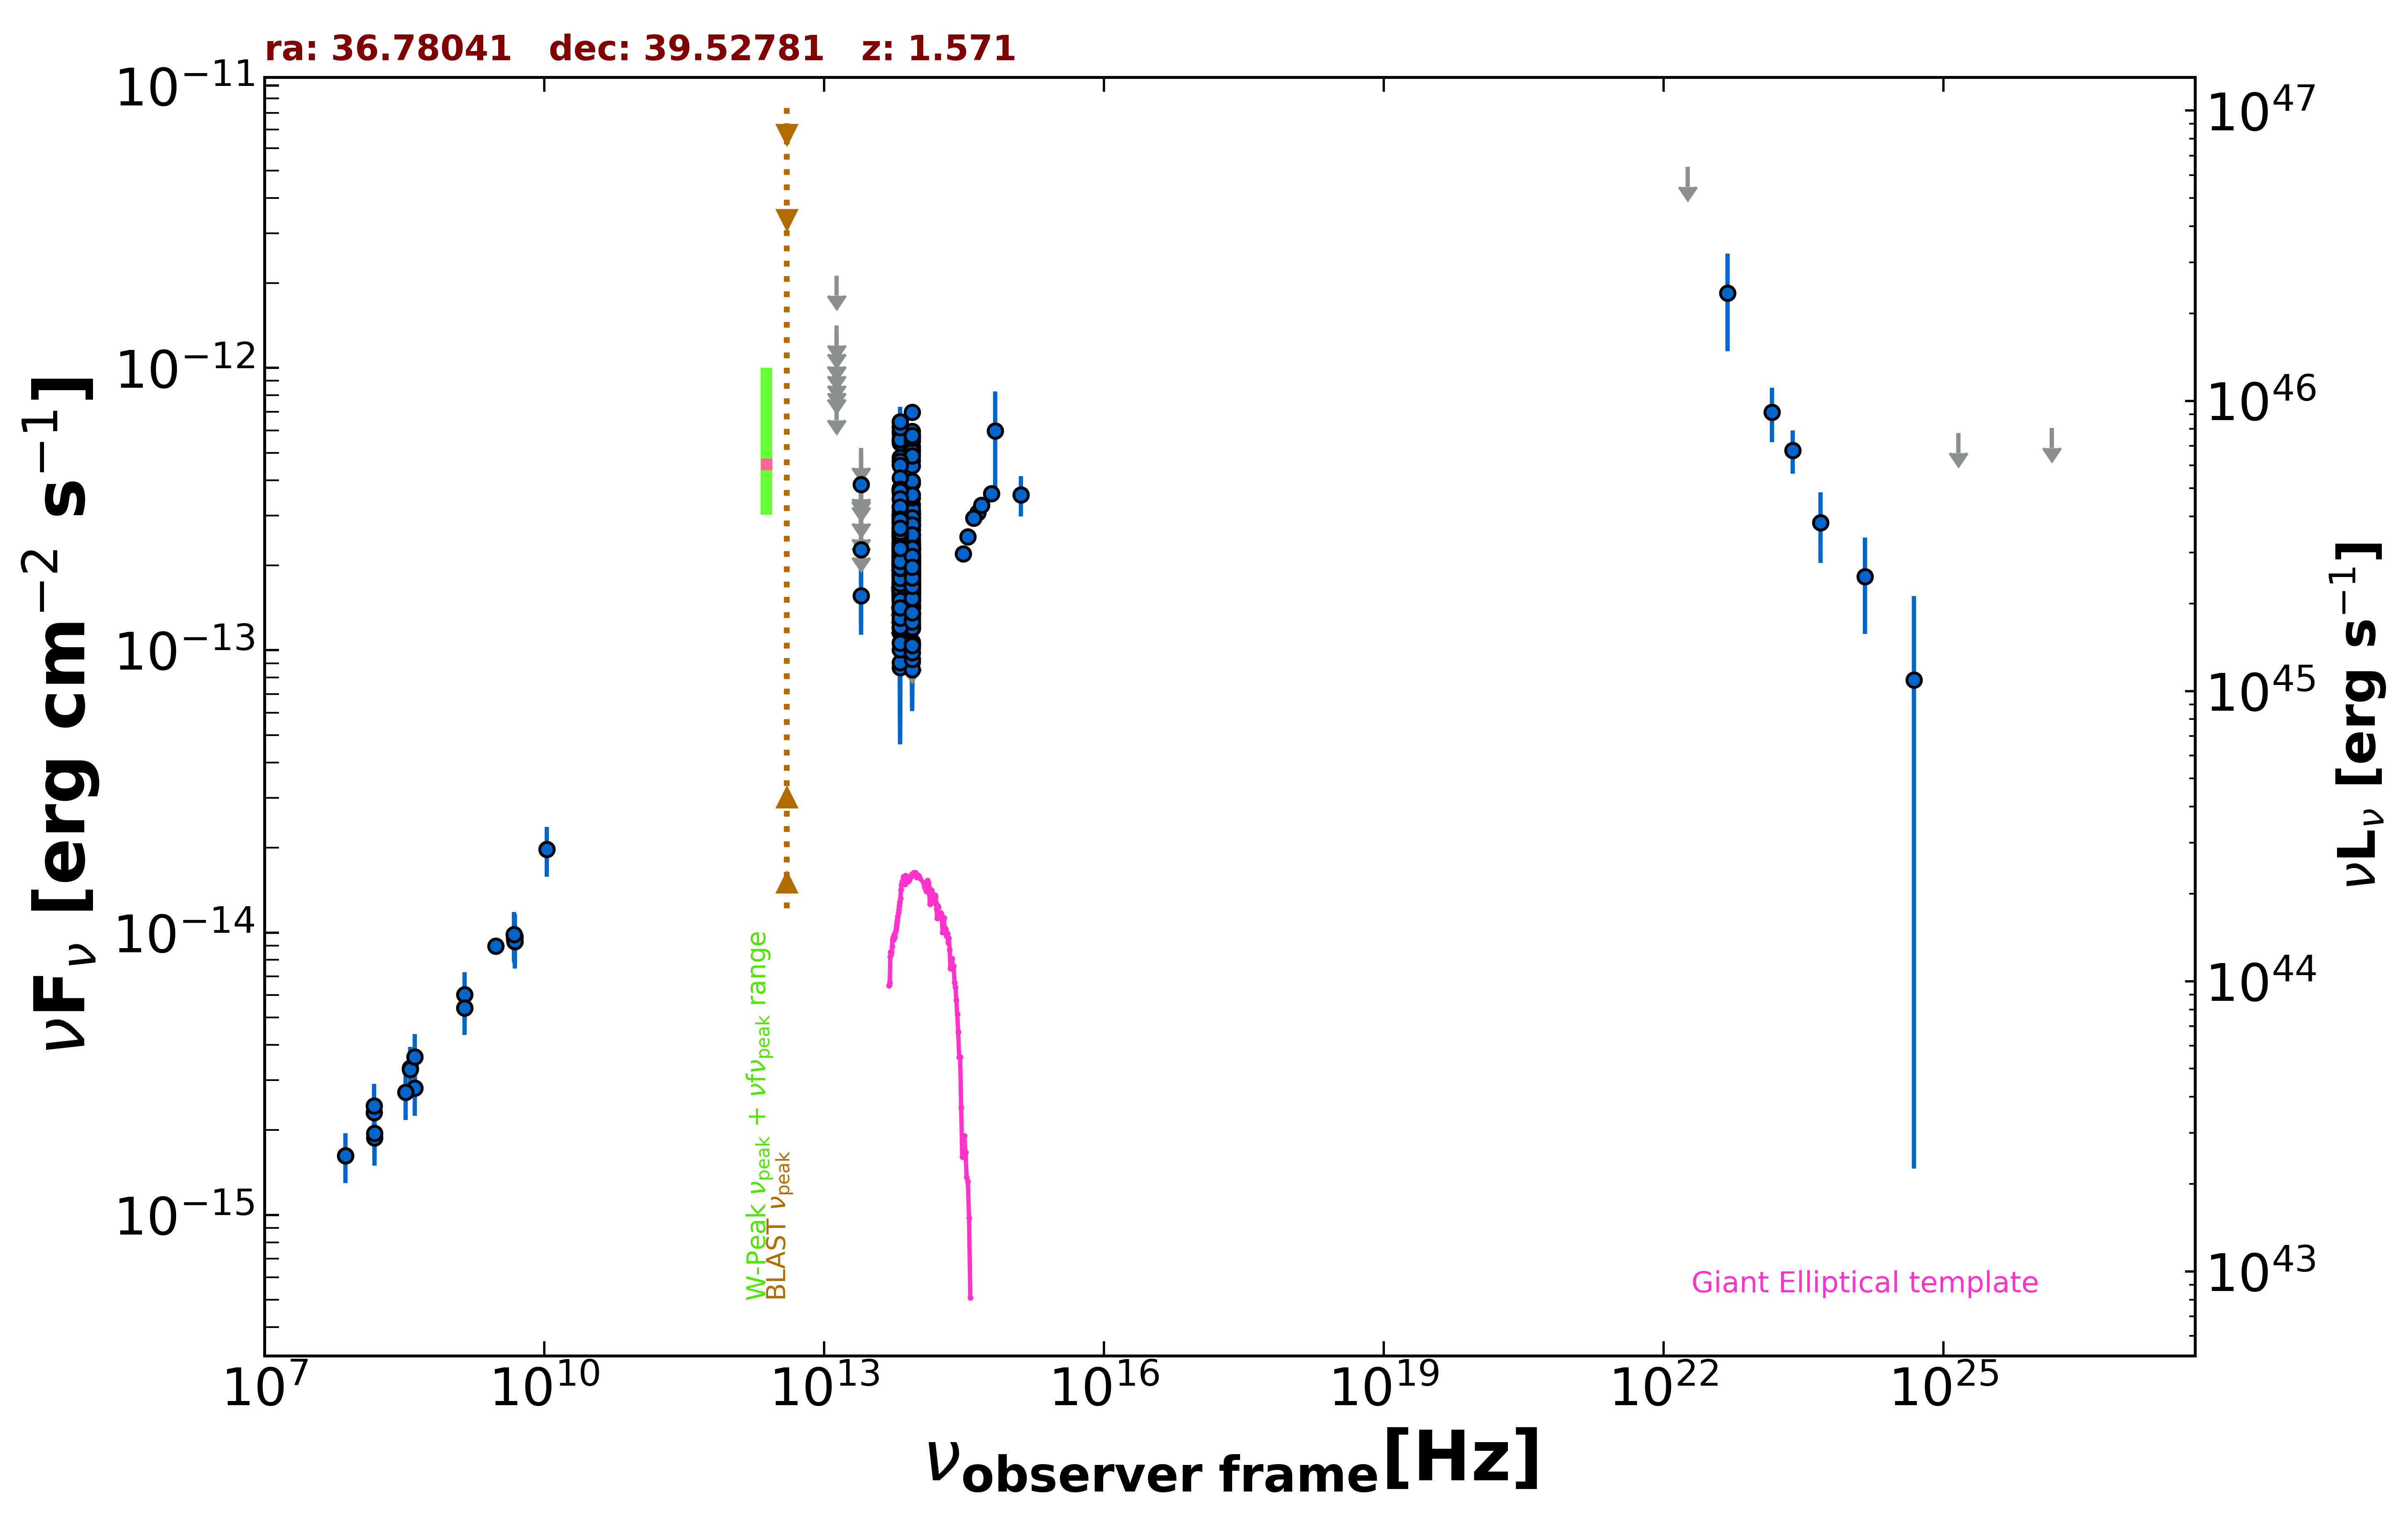

Data behind this chart, as committed beside it:
freq., flux, err_flux, MJD_start, MJD_end, flag, catalog, reference
3.000e+09, 8.962e-15, 3.750e-17, 55000, 55000, , VLASSQL, Gordon et al. 2021  ApJS  255  30
1.500e+08, 2.304e-15, 2.305e-16, 55000, 55000, , TGSS150, Intema et al. 2017  A&A  598  A781
7.400e+07, 1.621e-15, 8.150e-17, 55000, 55000, , VLSSR, Lane et al. 2014  MNRAS  440 327
4.800e+09, 9.600e-15, 8.620e-16, 55000, 55000, , GB6, Gregory et al. 1996  ApJS  103  427
4.800e+09, 9.504e-15, 1.154e-15, 55000, 55000, , GB87, Gregory et al. 1992  VizieR  VIII/14/j20…
4.850e+09, 9.312e-15, 0.000e+00, 55000, 55000, , NORTH20, White and Becker  1992  ApJS  79  331
1.400e+09, 5.418e-15, 0.000e+00, 55000, 55000, , NORTH20, White and Becker  1992  ApJS  79  331
3.650e+08, 3.307e-15, 0.000e+00, 55000, 55000, , NORTH20, White and Becker  1992  ApJS  79  331
8.817e+13, 1.865e-13, 2.250e-15, 55000, 55000, , UNWISE, Schlafly et al. 2019  ApJS  240  30
6.517e+13, 2.028e-13, 3.400e-15, 55000, 55000, , UNWISE, Schlafly et al. 2019  ApJS  240  30
8.817e+13, 1.893e-13, 6.800e-15, 55000, 55000, , WISE, Wright et al. 2010  AJ  140  1868
6.517e+13, 2.409e-13, 8.650e-15, 55000, 55000, , WISE, Wright et al. 2010  AJ  140  1868
2.498e+13, 1.560e-13, 4.235e-14, 55000, 55000, , WISE, Wright et al. 2010  AJ  140  1868
1.363e+13, 3.647e-13, 1.403e-13, 55000, 55000, , WISE, Wright et al. 2010  AJ  140  1868
8.817e+13, 1.722e-13, 2.385e-14, 56881, 56881, , NEOWISE, Mainzer et al. 2014  ApJ  792  30
6.517e+13, 2.411e-13, 3.860e-14, 56881, 56881, , NEOWISE, Mainzer et al. 2014  ApJ  792  30
8.817e+13, 2.099e-13, 2.890e-14, 56881, 56881, , NEOWISE, Mainzer et al. 2014  ApJ  792  30
6.517e+13, 2.586e-13, 4.185e-14, 56881, 56881, , NEOWISE, Mainzer et al. 2014  ApJ  792  30
8.817e+13, 2.172e-13, 3.170e-14, 56881, 56881, , NEOWISE, Mainzer et al. 2014  ApJ  792  30
6.517e+13, 1.287e-13, 5.889e-14, 56881, 56881, , NEOWISE, Mainzer et al. 2014  ApJ  792  30
8.817e+13, 2.008e-13, 2.340e-14, 56881, 56881, , NEOWISE, Mainzer et al. 2014  ApJ  792  30
6.517e+13, 2.799e-13, 3.595e-14, 56881, 56881, , NEOWISE, Mainzer et al. 2014  ApJ  792  30
8.817e+13, 1.986e-13, 3.735e-14, 56882, 56882, , NEOWISE, Mainzer et al. 2014  ApJ  792  30
6.517e+13, 2.013e-13, 4.560e-14, 56882, 56882, , NEOWISE, Mainzer et al. 2014  ApJ  792  30
8.817e+13, 2.152e-13, 2.605e-14, 56881, 56881, , NEOWISE, Mainzer et al. 2014  ApJ  792  30
6.517e+13, 2.265e-13, 3.560e-14, 56881, 56881, , NEOWISE, Mainzer et al. 2014  ApJ  792  30
8.817e+13, 1.979e-13, 2.320e-14, 56881, 56881, , NEOWISE, Mainzer et al. 2014  ApJ  792  30
6.517e+13, 2.133e-13, 4.275e-14, 56881, 56881, , NEOWISE, Mainzer et al. 2014  ApJ  792  30
8.817e+13, 2.377e-13, 2.500e-14, 56881, 56881, , NEOWISE, Mainzer et al. 2014  ApJ  792  30
6.517e+13, 2.523e-13, 4.435e-14, 56881, 56881, , NEOWISE, Mainzer et al. 2014  ApJ  792  30
8.817e+13, 2.059e-13, 3.105e-14, 56882, 56882, , NEOWISE, Mainzer et al. 2014  ApJ  792  30
6.517e+13, 2.290e-13, 3.900e-14, 56882, 56882, , NEOWISE, Mainzer et al. 2014  ApJ  792  30
8.817e+13, 1.631e-13, 2.690e-14, 56881, 56881, , NEOWISE, Mainzer et al. 2014  ApJ  792  30
6.517e+13, 3.005e-13, 4.250e-14, 56881, 56881, , NEOWISE, Mainzer et al. 2014  ApJ  792  30
8.817e+13, 2.687e-13, 2.505e-14, 56881, 56881, , NEOWISE, Mainzer et al. 2014  ApJ  792  30
6.517e+13, 2.133e-13, 3.595e-14, 56881, 56881, , NEOWISE, Mainzer et al. 2014  ApJ  792  30
8.817e+13, 2.366e-13, 2.315e-14, 56881, 56881, , NEOWISE, Mainzer et al. 2014  ApJ  792  30
6.517e+13, 2.307e-13, 3.540e-14, 56881, 56881, , NEOWISE, Mainzer et al. 2014  ApJ  792  30
8.817e+13, 1.297e-13, 2.305e-14, 57053, 57053, , NEOWISE, Mainzer et al. 2014  ApJ  792  30
6.517e+13, 1.209e-13, 3.499e-14, 57053, 57053, , NEOWISE, Mainzer et al. 2014  ApJ  792  30
8.817e+13, 2.212e-13, 2.615e-14, 57053, 57053, , NEOWISE, Mainzer et al. 2014  ApJ  792  30
6.517e+13, 2.234e-13, 5.655e-14, 57053, 57053, , NEOWISE, Mainzer et al. 2014  ApJ  792  30
8.817e+13, 1.994e-13, 2.675e-14, 57054, 57054, , NEOWISE, Mainzer et al. 2014  ApJ  792  30
6.517e+13, 1.614e-13, 5.970e-14, 57054, 57054, , NEOWISE, Mainzer et al. 2014  ApJ  792  30
8.817e+13, 1.497e-13, 2.215e-14, 57054, 57054, , NEOWISE, Mainzer et al. 2014  ApJ  792  30
6.517e+13, 2.092e-13, 5.120e-14, 57054, 57054, , NEOWISE, Mainzer et al. 2014  ApJ  792  30
8.817e+13, 1.348e-13, 2.410e-14, 57054, 57054, , NEOWISE, Mainzer et al. 2014  ApJ  792  30
6.517e+13, 2.020e-13, 3.740e-14, 57054, 57054, , NEOWISE, Mainzer et al. 2014  ApJ  792  30
8.817e+13, 1.355e-13, 2.420e-14, 57054, 57054, , NEOWISE, Mainzer et al. 2014  ApJ  792  30
6.517e+13, 1.516e-13, 3.480e-14, 57054, 57054, , NEOWISE, Mainzer et al. 2014  ApJ  792  30
8.817e+13, 1.569e-13, 2.310e-14, 57054, 57054, , NEOWISE, Mainzer et al. 2014  ApJ  792  30
6.517e+13, 2.064e-13, 4.150e-14, 57054, 57054, , NEOWISE, Mainzer et al. 2014  ApJ  792  30
8.817e+13, 2.146e-13, 2.540e-14, 57054, 57054, , NEOWISE, Mainzer et al. 2014  ApJ  792  30
6.517e+13, 1.400e-13, 4.025e-14, 57054, 57054, , NEOWISE, Mainzer et al. 2014  ApJ  792  30
8.817e+13, 1.844e-13, 3.865e-14, 57054, 57054, , NEOWISE, Mainzer et al. 2014  ApJ  792  30
6.517e+13, 1.659e-13, 4.455e-14, 57054, 57054, , NEOWISE, Mainzer et al. 2014  ApJ  792  30
8.817e+13, 1.932e-13, 2.620e-14, 57414, 57414, , NEOWISE, Mainzer et al. 2014  ApJ  792  30
6.517e+13, 1.605e-13, 4.460e-14, 57414, 57414, , NEOWISE, Mainzer et al. 2014  ApJ  792  30
8.817e+13, 1.934e-13, 2.685e-14, 57414, 57414, , NEOWISE, Mainzer et al. 2014  ApJ  792  30
6.517e+13, 2.100e-13, 3.225e-14, 57414, 57414, , NEOWISE, Mainzer et al. 2014  ApJ  792  30
... 549 more rows
